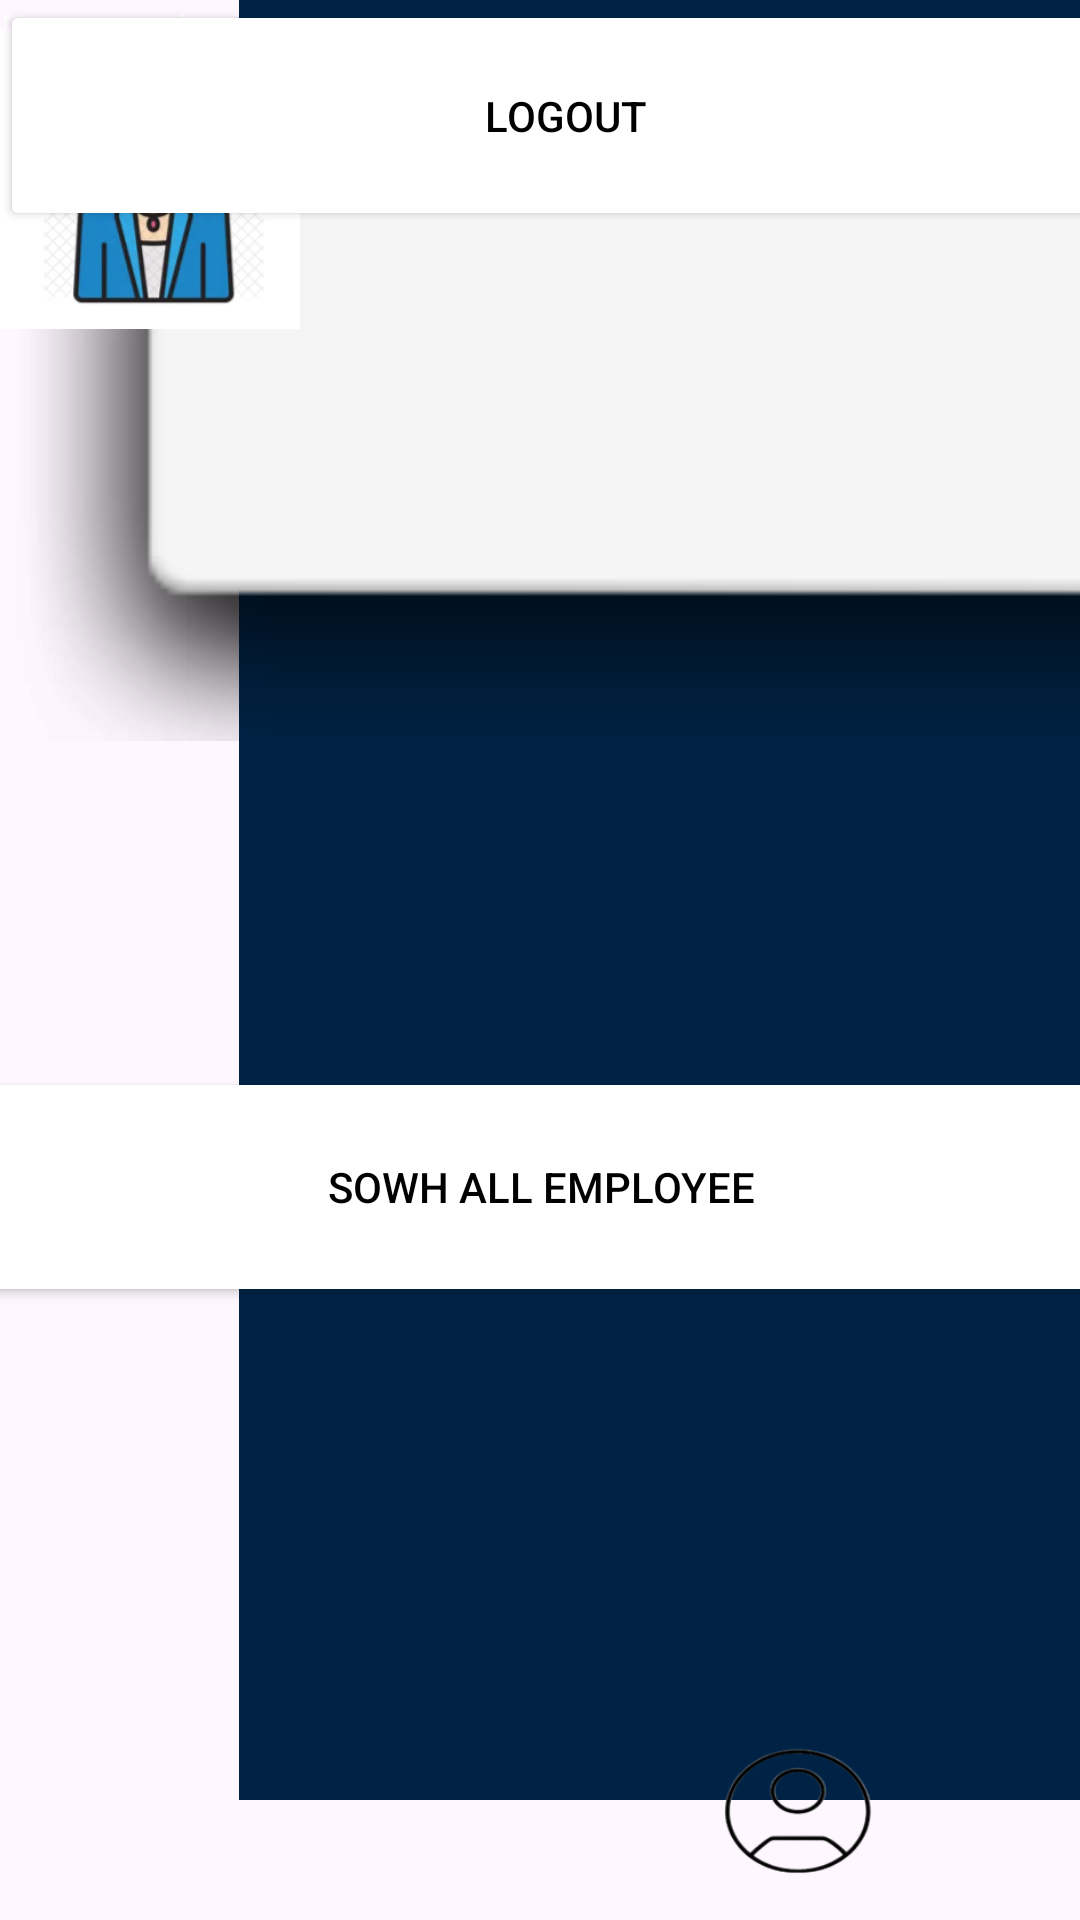

Produce the Android XML layout that renders to this screen, including the resource entries it uses.
<!-- AndroidManifest.xml: application theme Theme.DOIT1 -->
<!-- res/layout/profile_supervisor.xml -->
<?xml version="1.0" encoding="utf-8"?>
<androidx.constraintlayout.widget.ConstraintLayout xmlns:android="http://schemas.android.com/apk/res/android"
    xmlns:app="http://schemas.android.com/apk/res-auto"
    xmlns:tools="http://schemas.android.com/tools"
    android:layout_width="match_parent"
    android:layout_height="match_parent"
    tools:context=".profilesupervisor">

    <ImageView
        android:id="@+id/imageView23"
        android:layout_width="594dp"
        android:layout_height="247dp"
        app:srcCompat="@android:drawable/dialog_holo_light_frame"
        tools:ignore="MissingConstraints"
        tools:layout_editor_absoluteX="-113dp"
        tools:layout_editor_absoluteY="605dp" />

    <ImageView
        android:id="@+id/imageView17"
        android:layout_width="715dp"
        android:layout_height="600dp"
        app:srcCompat="@drawable/hhhh"
        tools:layout_editor_absoluteX="-104dp"
        tools:layout_editor_absoluteY="149dp"
        tools:ignore="MissingConstraints" />

    <ImageView
        android:id="@+id/imageView22"
        android:layout_width="594dp"
        android:layout_height="247dp"
        app:srcCompat="@android:drawable/dialog_holo_light_frame"
        tools:ignore="MissingConstraints"
        tools:layout_editor_absoluteX="-113dp"
        tools:layout_editor_absoluteY="605dp" />

    <ImageView
        android:id="@+id/imageView39"
        android:layout_width="71dp"
        android:layout_height="64dp"
        android:layout_marginBottom="4dp"
        android:onClick="profile"
        app:layout_constraintBottom_toBottomOf="parent"
        app:layout_constraintEnd_toEndOf="parent"
        app:layout_constraintHorizontal_bias="0.797"
        app:layout_constraintStart_toStartOf="parent"
        app:layout_constraintVertical_bias="0.903"
        app:srcCompat="@drawable/he"
        tools:ignore="MissingConstraints,OnClick" />

    <ImageView
        android:id="@+id/imageView37"
        android:layout_width="74dp"
        android:layout_height="68dp"
        android:layout_marginStart="72dp"
        android:layout_marginBottom="4dp"
        android:onClick="home"
        app:layout_constraintBottom_toBottomOf="parent"
        app:layout_constraintHorizontal_bias="0.482"
        app:layout_constraintStart_toStartOf="parent"
        app:layout_constraintVertical_bias="0.965"
        app:srcCompat="@drawable/home"
        tools:ignore="MissingConstraints,OnClick" />

    <ImageView
        android:id="@+id/imageView18"
        android:layout_width="100dp"
        android:layout_height="119dp"
        app:srcCompat="@drawable/she"
        tools:layout_editor_absoluteX="295dp"
        tools:layout_editor_absoluteY="81dp"
        tools:ignore="MissingConstraints" />

    <ImageView
        android:id="@+id/imageView19"
        android:layout_width="84dp"
        android:layout_height="74dp"
        app:srcCompat="@drawable/imag_login"
        tools:layout_editor_absoluteX="163dp"
        tools:layout_editor_absoluteY="44dp"
        tools:ignore="MissingConstraints" />

    <EditText
        android:id="@+id/editTextText"
        android:layout_width="253dp"
        android:layout_height="64dp"
        android:ems="10"
        android:inputType="text"
        android:text="ID : M351EE"
        android:textColor="@color/white"
        tools:layout_editor_absoluteX="18dp"
        tools:layout_editor_absoluteY="171dp"
        tools:ignore="MissingConstraints" />

    <EditText
        android:id="@+id/editTextTextPassword2"
        android:layout_width="253dp"
        android:layout_height="62dp"
        android:ems="10"
        android:inputType="textPassword"
        android:text="1234567"
        android:textColor="@color/white"
        tools:layout_editor_absoluteX="18dp"
        tools:layout_editor_absoluteY="264dp"
        tools:ignore="MissingConstraints" />

    <Button
        android:id="@+id/button14"
        android:layout_width="375dp"
        android:layout_height="80dp"
        android:backgroundTint="@color/white"
        android:onClick="employee"
        android:text="@string/sowh_all_employee"
        android:textColor="@color/black"
        app:layout_constraintBottom_toBottomOf="parent"
        app:layout_constraintEnd_toEndOf="parent"
        app:layout_constraintStart_toStartOf="parent"
        app:layout_constraintTop_toTopOf="parent"
        app:layout_constraintVertical_bias="0.635"
        tools:ignore="MissingConstraints" />

    <Button
        android:id="@+id/button15"
        android:layout_width="377dp"
        android:layout_height="77dp"
        android:backgroundTint="@color/white"
        android:text="@string/logout"
        android:onClick="logout"
        android:textColor="@color/black"
        tools:layout_editor_absoluteX="18dp"
        tools:layout_editor_absoluteY="521dp"
        tools:ignore="MissingConstraints" />

    <Switch
        android:id="@+id/switchNotify"
        android:layout_width="373dp"
        android:layout_height="79dp"
        android:text="@string/notifications"
        android:onClick="notification"
        android:textColor="@color/white"
        tools:layout_editor_absoluteX="16dp"
        tools:layout_editor_absoluteY="326dp"
        tools:ignore="MissingConstraints,UseSwitchCompatOrMaterialXml" />

    <TextView
        android:id="@+id/textpasswordsupr"
        android:layout_width="wrap_content"
        android:layout_height="wrap_content"
        android:text="Password:"
        android:textColor="@color/white"
        tools:layout_editor_absoluteX="18dp"
        tools:layout_editor_absoluteY="245dp"
        tools:ignore="MissingConstraints" />

</androidx.constraintlayout.widget.ConstraintLayout>
<!-- resources referenced by this layout -->
<resources>
  <!-- drawable he: png bitmap (drawable, 4586 bytes) -->
  <!-- drawable hhhh: png bitmap (drawable, 1510 bytes) -->
  <!-- drawable imag_login: png bitmap (drawable, 44819 bytes) -->
  <!-- drawable she: png bitmap (drawable, 63166 bytes) -->
  <string name="logout">LogOut</string>
  <string name="notifications">Notifications</string>
  <string name="sowh_all_employee">Sowh All Employee</string>
  <style name="Theme.DOIT1" parent="Base.Theme.DOIT1" />
  <style name="Base.Theme.DOIT1" parent="Theme.Material3.DayNight.NoActionBar">
          
          
      </style>
  <!-- not gathered from this repository: default colours our renderer supplied (Android Studio template values) -->
  <color name="black">#FF000000</color>
  <color name="white">#FFFFFFFF</color>
</resources>
